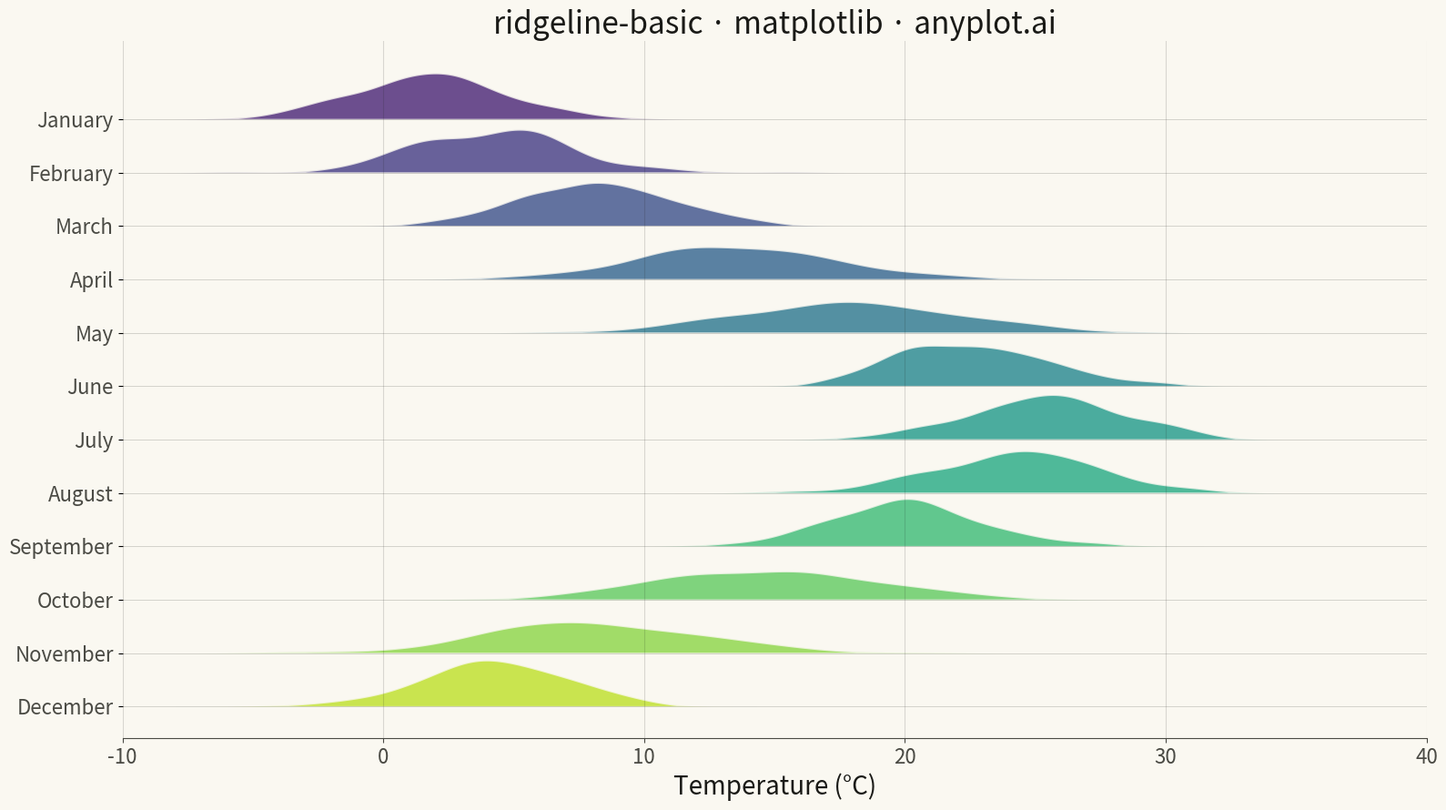

The script that saved this image:
"""anyplot.ai
ridgeline-basic: Basic Ridgeline Plot
Library: matplotlib | Python 3.13
Quality: pending | Updated: 2026-04-30
"""

import os

import matplotlib.pyplot as plt
import numpy as np
from scipy import stats


# Theme tokens
THEME = os.getenv("ANYPLOT_THEME", "light")
PAGE_BG = "#FAF8F1" if THEME == "light" else "#1A1A17"
INK = "#1A1A17" if THEME == "light" else "#F0EFE8"
INK_SOFT = "#4A4A44" if THEME == "light" else "#B8B7B0"

# Data - Monthly temperature distributions (Northern Hemisphere)
np.random.seed(42)

months = [
    "January",
    "February",
    "March",
    "April",
    "May",
    "June",
    "July",
    "August",
    "September",
    "October",
    "November",
    "December",
]

base_temps = [2, 4, 8, 14, 18, 22, 25, 24, 20, 14, 8, 4]
data = {}
for i, month in enumerate(months):
    variation = 4 if i in [3, 4, 9, 10] else 3
    data[month] = np.random.normal(base_temps[i], variation, 150)

# Plot
fig, ax = plt.subplots(figsize=(16, 9), facecolor=PAGE_BG)
ax.set_facecolor(PAGE_BG)

x_range = np.linspace(-10, 40, 500)
overlap = 0.6
scale = 2.5

colors = plt.cm.viridis(np.linspace(0.1, 0.9, len(months)))

for i, month in enumerate(reversed(months)):
    y_offset = i * (1 - overlap)
    values = data[month]

    kde = stats.gaussian_kde(values)
    density = kde(x_range) * scale

    ax.fill_between(
        x_range,
        y_offset,
        y_offset + density,
        alpha=0.8,
        color=colors[len(months) - 1 - i],
        edgecolor=PAGE_BG,
        linewidth=1.5,
    )
    ax.plot(x_range, [y_offset] * len(x_range), color=INK_SOFT, linewidth=0.5, alpha=0.3)

# Y-ticks
y_positions = [(len(months) - 1 - i) * (1 - overlap) for i in range(len(months))]
ax.set_yticks(y_positions)
ax.set_yticklabels(months, fontsize=16, color=INK_SOFT)

# Style
ax.set_xlabel("Temperature (°C)", fontsize=20, color=INK)
ax.set_title("ridgeline-basic · matplotlib · anyplot.ai", fontsize=24, fontweight="medium", color=INK)
ax.tick_params(axis="x", labelsize=16, colors=INK_SOFT)
ax.set_xlim(-10, 40)

ax.spines["top"].set_visible(False)
ax.spines["right"].set_visible(False)
ax.spines["left"].set_visible(False)
ax.spines["bottom"].set_color(INK_SOFT)

ax.grid(True, axis="x", alpha=0.15, color=INK)

plt.tight_layout()
plt.savefig(f"plot-{THEME}.png", dpi=300, bbox_inches="tight", facecolor=PAGE_BG)
